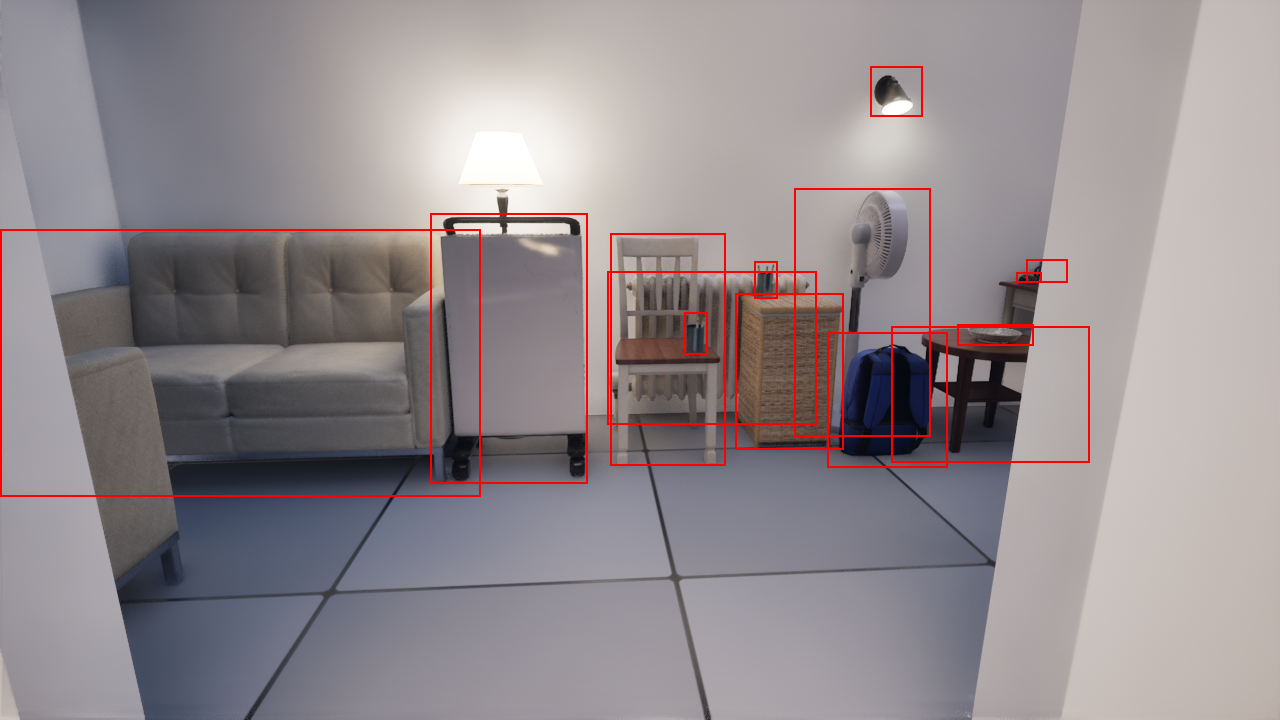

The file beside this chart, header and first rows:
ActorName, ActorClass, MinX, MinY, MaxX, MaxY, Width, Height, WorldX, WorldY, WorldZ, WorldSizeX, WorldSizeY, WorldSizeZ, CameX, CamY, CamZ, CamPitch, CamYaw, CamRoll
BP_pipeline_C_UAID_18C04D8F75B69C7302_20…, StaticMesh_SM_TargetActor_Heater_002V, 430, 213, 587, 483, 157, 270, -553.4, -792.2, 51.68, 53.73, 42.72, 103.4, -524.4, -531.5, 110, -14.23, -85.42, -0.167
BP_pipeline_C_UAID_18C04D8F75B69C7302_20…, StaticMesh_SM_TargetActor_Chair_002V, 610, 233, 725, 465, 115, 232, -492.4, -807.9, 46.88, 42.97, 50.33, 93.54, -524.4, -531.5, 110, -14.23, -85.42, -0.167
BP_pipeline_C_UAID_18C04D8F75B69C7302_20…, StaticMesh_SM_Bedroom_Workdesk_003V, 684, 312, 707, 354, 23, 42, -479.9, -792.7, 54.68, 8.046, 8.041, 16, -524.4, -531.5, 110, -14.23, -85.42, -0.167
BP_pipeline_C_UAID_18C04D8F75B69C7302_20…, StaticMesh_SM_Bedroom_Workdesk_003V, 754, 261, 777, 298, 23, 37, -442.3, -824.2, 73.11, 8.041, 8.046, 16, -524.4, -531.5, 110, -14.23, -85.42, -0.167
BP_pipeline_C_UAID_18C04D8F75B69C7302_20…, StaticMesh_SM_Bedroom_Backpack_001V, 827, 332, 947, 467, 120, 135, -396.6, -790, 25.44, 34.46, 31.47, 50.9, -524.4, -531.5, 110, -14.23, -85.42, -0.167
BP_pipeline_C_UAID_18C04D8F75B69C7302_20…, StaticMesh_SM_TargetActor_Bowl_001V, 957, 324, 1033, 345, 76, 21, -341.3, -802.5, 50.12, 21.81, 21.81, 4.653, -524.4, -531.5, 110, -14.23, -85.42, -0.167
BP_pipeline_C_UAID_18C04D8F75B69C7302_20…, StaticMesh_SM_TargetActor_Cup_001V, 1026, 259, 1067, 282, 41, 23, -292, -840.9, 74.41, 12.83, 9.839, 10.46, -524.4, -531.5, 110, -14.23, -85.42, -0.167
BP_pipeline_C_UAID_18C04D8F75B69C7302_20…, StaticMesh_SM_TargetActor_ComputerMouse_…, 1016, 272, 1041, 282, 25, 10, -301.2, -840.8, 71.09, 5.445, 10, 3.815, -524.4, -531.5, 110, -14.23, -85.42, -0.167
BP_pipeline_C_UAID_18C04D8F75B69C7302_20…, StaticMesh_SM_Bedroom_Sidetable_006V, 891, 326, 1089, 462, 198, 136, -343.2, -803.9, 23.89, 54.89, 54.91, 47.79, -524.4, -531.5, 110, -14.23, -85.42, -0.167
BP_pipeline_C_UAID_18C04D8F75B69C7302_20…, StaticMesh_SM_TargetActor_Basket_002V, 735, 293, 843, 449, 108, 156, -433.2, -815.1, 32.52, 36.32, 36.29, 65.05, -524.4, -531.5, 110, -14.23, -85.42, -0.167
BP_pipeline_C_UAID_18C04D8F75B69C7302_20…, StaticMesh_SM_Bedroom_Couch_002V, 0, 229, 480, 496, 480, 267, -660.6, -810.9, 47.48, 158.1, 80.8, 94.95, -524.4, -531.5, 110, -14.23, -85.42, -0.167
BP_pipeline_C_UAID_18C04D8F75B69C7302_20…, StaticMesh_SM_TargetActor_Heater_001V, 607, 271, 816, 424, 209, 153, -465.2, -842.3, 36.95, 100.2, 18.07, 73.78, -524.4, -531.5, 110, -14.23, -85.42, -0.167
BP_pipeline_C_UAID_18C04D8F75B69C7302_20…, StaticMesh_SM_TargetActor_Fan_001V, 794, 188, 930, 436, 136, 248, -394.8, -830.8, 56.96, 40.38, 40.9, 113.9, -524.4, -531.5, 110, -14.23, -85.42, -0.167
BP_pipeline_C_UAID_18C04D8F75B69C7302_20…, StaticMesh_SM_TargetActor_WallLamp_002V, 870, 66, 922, 116, 52, 50, -380.2, -841.4, 158, 13.33, 19.63, 18.83, -524.4, -531.5, 110, -14.23, -85.42, -0.167
